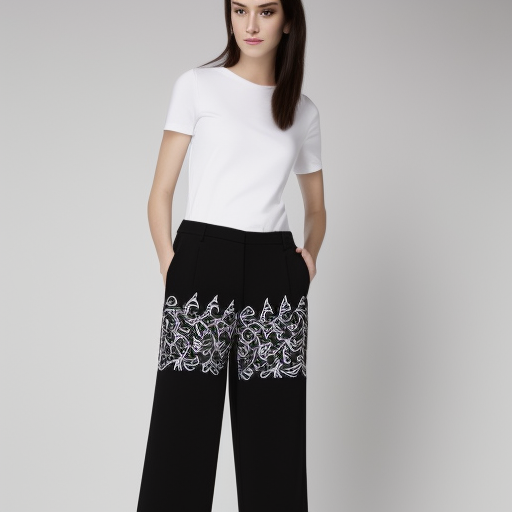
Generation parameters embedded in this image by AUTOMATIC1111 Stable Diffusion web UI or a fork of it (Forge, ...) (PNG 'parameters' text chunk):
black trousers with designs
Steps: 20, Sampler: Euler a, CFG scale: 7, Seed: 1122368973, Size: 512x512, Model hash: 5e7fca7834, Model: Trousers_designs